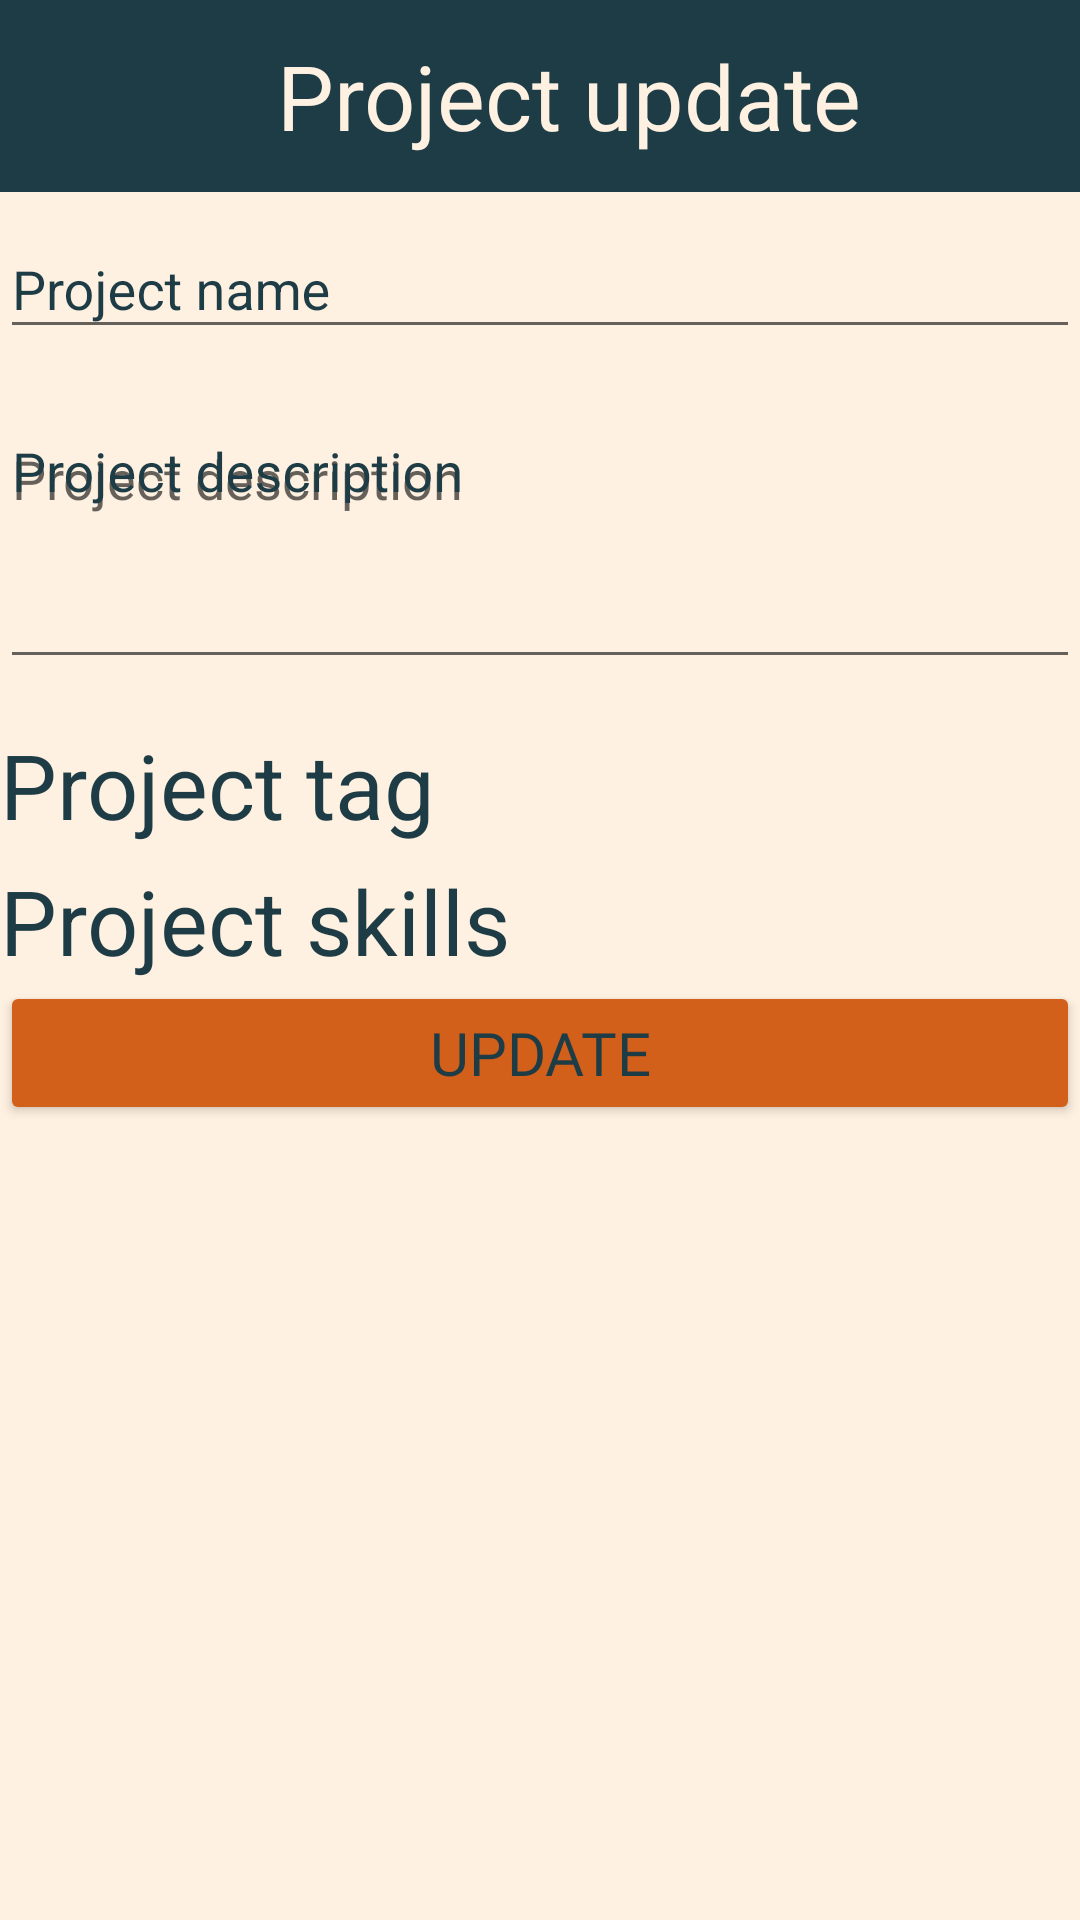

The Android layout XML behind this screen, and the referenced resources:
<!-- AndroidManifest.xml: application theme Theme.BIPapp -->
<!-- res/layout/fragment_project_update.xml -->
<?xml version="1.0" encoding="utf-8"?>
<LinearLayout xmlns:android="http://schemas.android.com/apk/res/android"
    xmlns:tools="http://schemas.android.com/tools"
    android:layout_width="match_parent"
    android:layout_height="match_parent"
    android:background="@color/light_peach"
    android:orientation="vertical"
    tools:context=".ui.projects.FragmentProjectUpdate">

    <LinearLayout
        android:layout_width="match_parent"
        android:layout_height="0dp"
        android:layout_weight="1"
        android:background="@color/deep_pipe_green"
        android:gravity="center"
        android:orientation="horizontal">

        <ImageView
            android:layout_width="wrap_content"
            android:layout_height="wrap_content"
            android:layout_gravity="center"
            android:layout_margin="10dp"
            android:src="@drawable/ic_baseline_edit_24" />

        <TextView
            android:layout_width="wrap_content"
            android:layout_height="wrap_content"
            android:layout_gravity="center"
            android:layout_margin="10dp"
            android:text="@string/title_project_update"
            android:textColor="@color/light_peach"
            android:textSize="30sp" />
    </LinearLayout>

    <ScrollView
        android:layout_width="match_parent"
        android:layout_height="0dp"
        android:layout_weight="9">

        <LinearLayout
            android:layout_width="match_parent"
            android:layout_height="wrap_content"
            android:orientation="vertical">

            <android.support.design.widget.TextInputLayout
                android:layout_width="match_parent"
                android:layout_height="wrap_content"
                android:layout_marginBottom="10dp"
                android:hint="@string/title_project_name"
                android:textColorHint="@color/deep_pipe_green">

                <android.support.design.widget.TextInputEditText
                    android:id="@+id/edit_project_name"
                    android:layout_width="match_parent"
                    android:layout_height="wrap_content"
                    android:inputType="text"
                    android:textColor="@color/deep_pipe_green" />
            </android.support.design.widget.TextInputLayout>

            <android.support.design.widget.TextInputLayout
                android:layout_width="match_parent"
                android:layout_height="100dp"
                android:layout_marginBottom="10dp"
                android:hint="@string/hint_project_description"
                android:textColorHint="@color/deep_pipe_green">

                <android.support.design.widget.TextInputEditText
                    android:id="@+id/edit_project_description"
                    android:layout_width="match_parent"
                    android:layout_height="match_parent"
                    android:gravity="top"
                    android:hint="@string/hint_project_description"
                    android:inputType="textMultiLine"
                    android:textColor="@color/deep_pipe_green"
                    tools:text="ivan testoriodwqdwdqwdwqdwdwd qdwqdwdqwdwqdwqqwd qwdqwd" />
            </android.support.design.widget.TextInputLayout>

            <TextView
                android:layout_width="wrap_content"
                android:layout_height="wrap_content"
                android:layout_gravity="start"
                android:layout_marginTop="5dp"
                android:text="@string/title_project_tag"
                android:textColor="@color/deep_pipe_green"
                android:textSize="30sp" />

            <include layout="@layout/panel_project_tags" />

            <TextView
                android:layout_width="wrap_content"
                android:layout_height="wrap_content"
                android:layout_gravity="start"
                android:layout_marginTop="5dp"
                android:text="@string/title_project_skills"
                android:textColor="@color/deep_pipe_green"
                android:textSize="30sp" />

            <include layout="@layout/panel_skills" />

            <Button
                android:id="@+id/button_project_update"
                android:layout_width="match_parent"
                android:layout_height="wrap_content"
                android:backgroundTint="@color/orange"
                android:fontFamily="@font/ostrich"
                android:text="@string/button_project_update"
                android:textColor="@color/deep_pipe_green"
                android:textSize="20sp" />
        </LinearLayout>
    </ScrollView>
</LinearLayout>
<!-- res/layout/panel_project_tags.xml (included above) -->
<?xml version="1.0" encoding="utf-8"?>
<LinearLayout xmlns:android="http://schemas.android.com/apk/res/android"
    android:layout_width="match_parent"
    android:layout_height="wrap_content"
    android:orientation="horizontal">

    <android.support.v7.widget.RecyclerView
        android:id="@+id/recycler_project_tags"
        android:layout_width="match_parent"
        android:layout_height="wrap_content" />
</LinearLayout>
<!-- res/layout/panel_skills.xml (included above) -->
<?xml version="1.0" encoding="utf-8"?>
<LinearLayout xmlns:android="http://schemas.android.com/apk/res/android"
    android:layout_width="match_parent"
    android:layout_height="wrap_content"
    android:orientation="horizontal">

    <android.support.v7.widget.RecyclerView
        android:id="@+id/recycler_skills"
        android:layout_width="match_parent"
        android:layout_height="wrap_content" />
</LinearLayout>
<!-- resources referenced by this layout -->
<resources>
  <color name="deep_pipe_green">#1D3C45</color>
  <color name="light_peach">#FFF1E1</color>
  <color name="orange">#D2601A</color>
  <string name="button_project_update">Update</string>
  <string name="hint_project_description">Project description</string>
  <string name="title_project_name">Project name</string>
  <string name="title_project_skills">Project skills</string>
  <string name="title_project_tag">Project tag</string>
  <string name="title_project_update">Project update</string>
  <style name="Theme.BIPapp" parent="Theme.AppCompat.Light.NoActionBar">
          
          <item name="colorPrimary">@color/orange</item>
          <item name="colorPrimaryDark">@color/orange</item>
          <item name="colorAccent">@color/orange</item>
          <item name="android:textColor">@color/deep_pipe_green</item>
          <item name="android:windowBackground">@color/light_peach</item>
          
      </style>
</resources>
